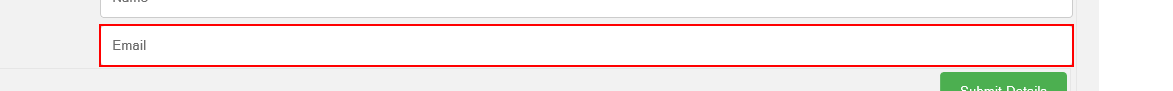
Task: Many Examples using the JSON
Workflow: 012_Process

Step 1 [try]: type [Email] into the text box

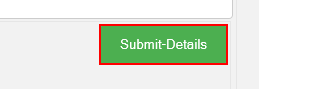
Step 2: click on the text box

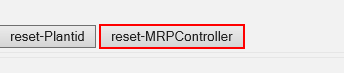
Step 3: click on the button 'reset-MRPController'

Step 4 [catch]: find the text box 'plantid' (no picture)

Step 5 [then]: type [Planid.ToString] into the text box 'plantid' (no picture)

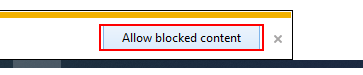
Step 6 [else]: find the push button 'Allow blocked content' in window 'C:\Users\rathina.krithika\Desktop\Uipath Repo\JSON_Snippets_Task*' (iexplore.exe)

Step 7 [then]: click on the push button 'Allow blocked content' in window 'C:\Users\rathina.krithika\Desktop\Uipath Repo\JSON_Snippets_Task*' (iexplore.exe) (same screen as step 6)
